Labelled photos from "dataset", an image-classification folder in negiadventures/traffic-sign-detect-and-recognize. The possible labels are: bicycle and pedestrian, bicycle route, block ahead, bus only, bus stop, do not block, do not enter, end school zone, exit only, height limit, hospital, left lane must, left on green arrow only, no access, no left turn, no parking, no pedestrian, no right turn, no trucks, no turn on red, no u-turn, one way, one way left, one way right, only two way, parking, pedestrian crossing, right or through, road construction ahead, road work ahead, school, slight left, speed limit 18, speed limit 20, speed limit 25, speed limit 27, speed limit 30, speed limit 40, stop, traffic light, u-turn permitted ahead, watch for motorcycles, workers ahead, yield.

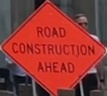
Label: road construction ahead

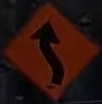
Label: slight left

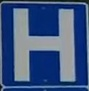
Label: hospital

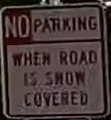
Label: no parking

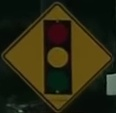
Label: traffic light

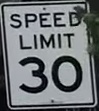
Label: speed limit 30
